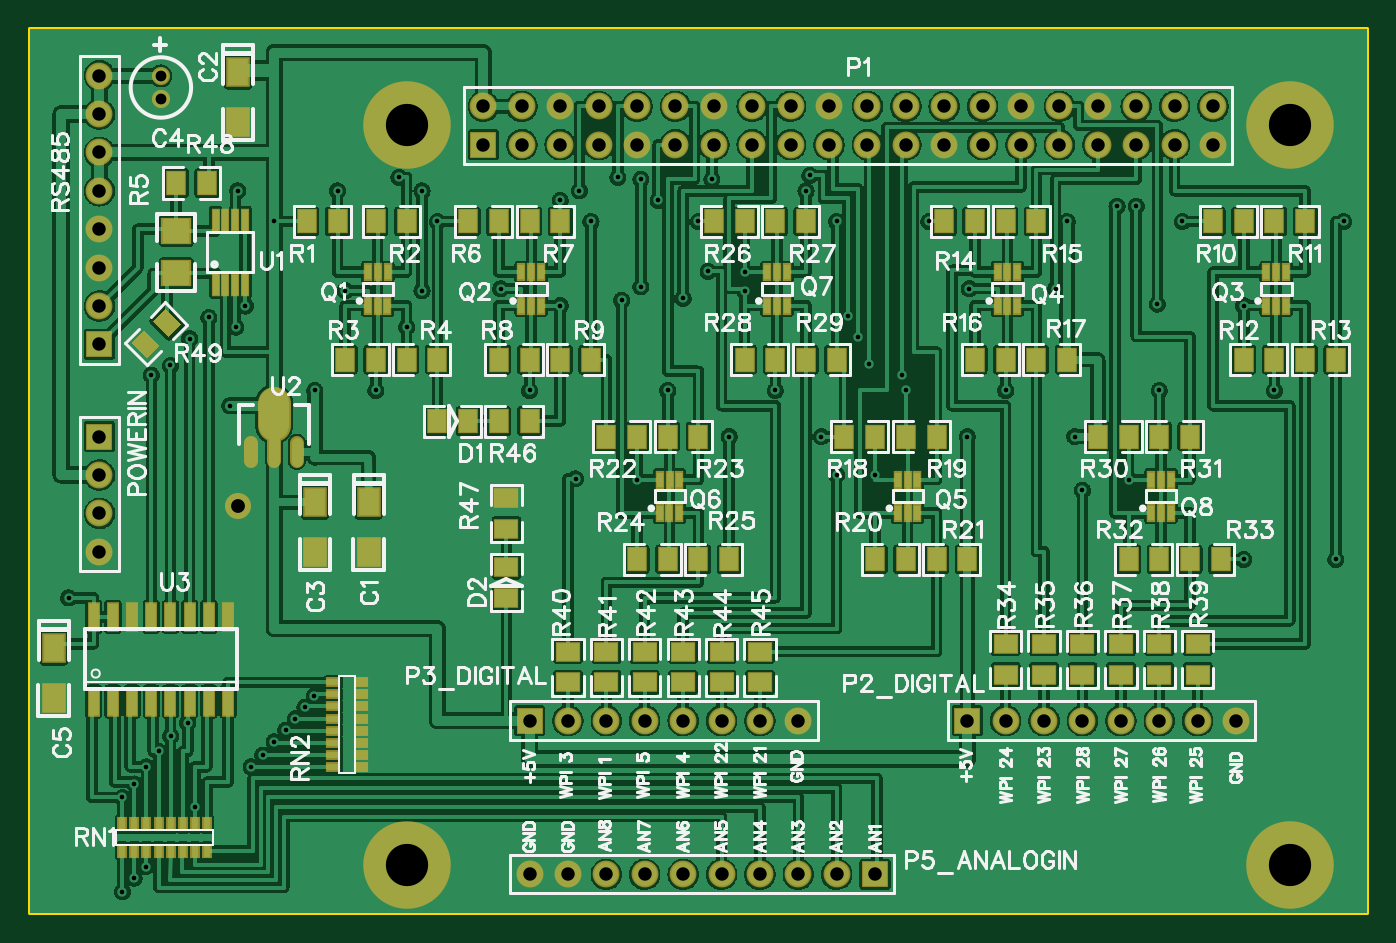
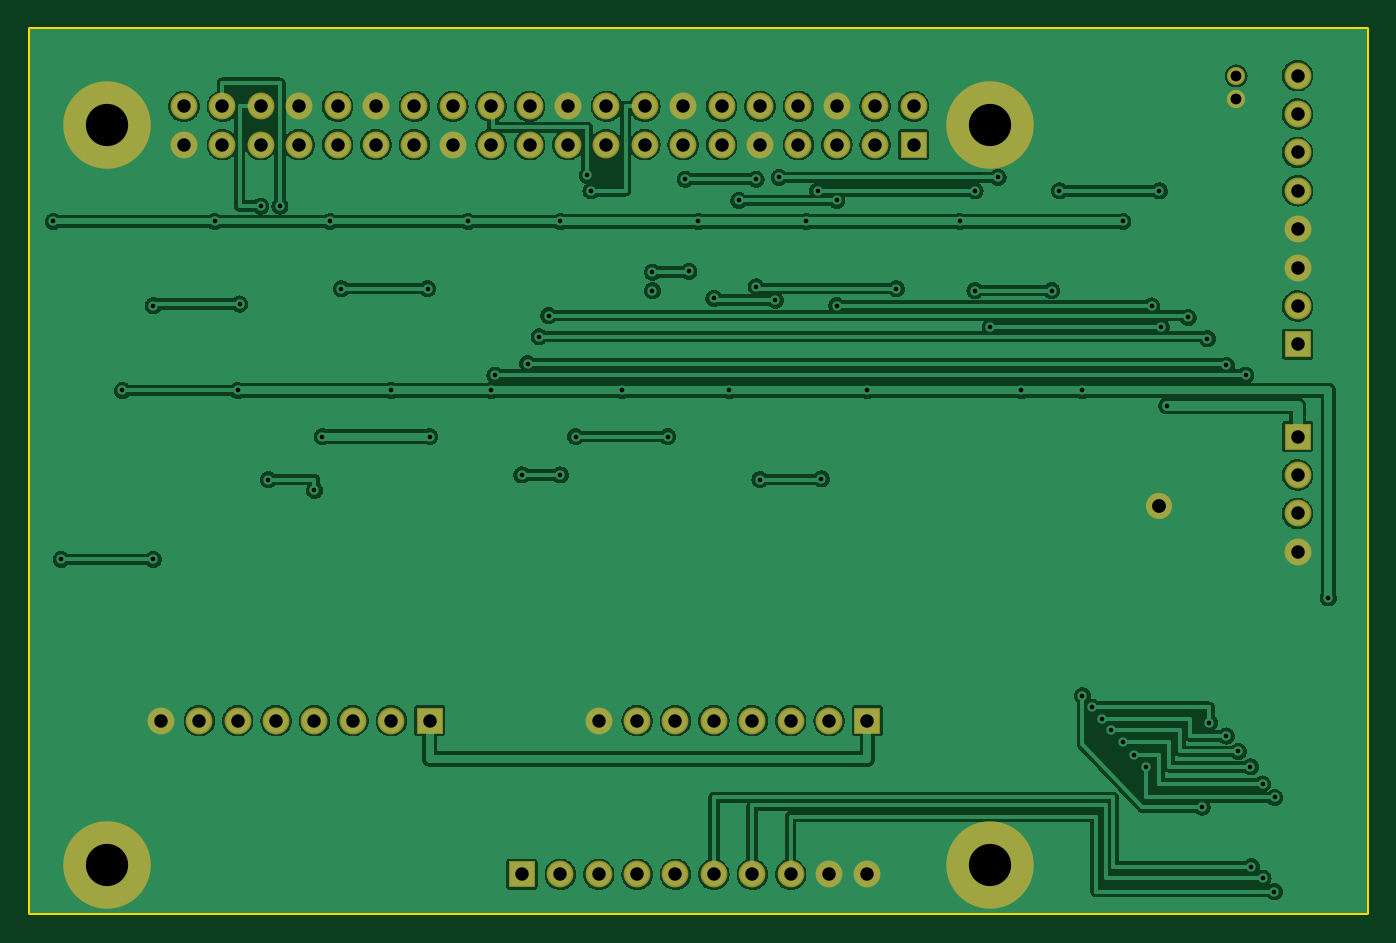
Circuit board: 8 layer files. Board 88.4 x 58.4 mm.
- outline: Gerber_BoardOutline.GKO (498 bytes)
- bottom_copper: Gerber_BottomLayer.GBL (173859 bytes)
- bottom_mask: Gerber_BottomSolderMaskLayer.GBS (2260 bytes)
- top_copper: Gerber_TopLayer.GTL (691987 bytes)
- paste: Gerber_TopPasteMaskLayer.GTP (5346 bytes)
- top_silk: Gerber_TopSilkLayer.GTO (86139 bytes)
- top_mask: Gerber_TopSolderMaskLayer.GTS (7208 bytes)
- drill: Gerber_drill_PTH.DRL (3206 bytes)

=== outline: Gerber_BoardOutline.GKO ===
G04 ---------------------------- Layer name :KeepOutLayer*
G04 EasyEDA v5.8.20, Fri, 09 Nov 2018 02:12:10 GMT*
G04 afbeeaa0033d4c789317b0f66a149b2b*
G04 Gerber Generator version 0.2*
G04 Scale: 100 percent, Rotated: No, Reflected: No *
G04 Dimensions in inches *
G04 leading zeros omitted , absolute positions ,2 integer and 4 decimal *
%FSLAX24Y24*%
%MOIN*%
G90*
G70D02*

%ADD10C,0.010000*%
G54D10*
G01X0Y23000D02*
G01X34800Y23000D01*
G01X34800Y0D01*
G01X0Y0D01*
G01X0Y23000D01*

%LPD*%
M00*
M02*

=== bottom_copper: Gerber_BottomLayer.GBL (173859 bytes, source omitted) ===
=== bottom_mask: Gerber_BottomSolderMaskLayer.GBS ===
G04 ---------------------------- Layer name :BOTTOM SOLDER LAYER*
G04 EasyEDA v5.8.20, Fri, 09 Nov 2018 02:12:10 GMT*
G04 afbeeaa0033d4c789317b0f66a149b2b*
G04 Gerber Generator version 0.2*
G04 Scale: 100 percent, Rotated: No, Reflected: No *
G04 Dimensions in inches *
G04 leading zeros omitted , absolute positions ,2 integer and 4 decimal *
%FSLAX24Y24*%
%MOIN*%
G90*
G70D02*

%ADD43R,0.070000X0.070000*%
%ADD44C,0.070000*%
%ADD50C,0.047370*%
%ADD55C,0.228000*%
%ADD56C,0.068000*%

%LPD*%
G54D43*
G01X11800Y20000D03*
G54D44*
G01X11800Y21000D03*
G01X12800Y20000D03*
G01X12800Y21000D03*
G01X13800Y20000D03*
G01X13800Y21000D03*
G01X14800Y20000D03*
G01X14800Y21000D03*
G01X15800Y20000D03*
G01X15800Y21000D03*
G01X16800Y20000D03*
G01X16800Y21000D03*
G01X17800Y20000D03*
G01X17800Y21000D03*
G01X18800Y20000D03*
G01X18800Y21000D03*
G01X19800Y20000D03*
G01X19800Y21000D03*
G01X20800Y20000D03*
G01X20800Y21000D03*
G01X21800Y20000D03*
G01X21800Y21000D03*
G01X22800Y20000D03*
G01X22800Y21000D03*
G01X23800Y20000D03*
G01X23800Y21000D03*
G01X24800Y20000D03*
G01X24800Y21000D03*
G01X25800Y20000D03*
G01X25800Y21000D03*
G01X26800Y20000D03*
G01X26800Y21000D03*
G01X27800Y20000D03*
G01X27800Y21000D03*
G01X28800Y20000D03*
G01X28800Y21000D03*
G01X29800Y20000D03*
G01X29800Y21000D03*
G01X30800Y20000D03*
G01X30800Y21000D03*
G54D50*
G01X3400Y21200D03*
G01X3400Y21790D03*
G54D43*
G01X1800Y12400D03*
G54D44*
G01X1800Y11400D03*
G01X1800Y10400D03*
G01X1800Y9400D03*
G54D43*
G01X1800Y14800D03*
G54D44*
G01X1800Y15800D03*
G01X1800Y16800D03*
G01X1800Y17800D03*
G01X1800Y18800D03*
G01X1800Y19800D03*
G01X1800Y20800D03*
G01X1800Y21800D03*
G01X13000Y1000D03*
G01X14000Y1000D03*
G01X15000Y1000D03*
G01X16000Y1000D03*
G01X17000Y1000D03*
G01X18000Y1000D03*
G01X19000Y1000D03*
G01X20000Y1000D03*
G01X21000Y1000D03*
G54D43*
G01X22000Y1000D03*
G01X24400Y5000D03*
G54D44*
G01X25400Y5000D03*
G01X26400Y5000D03*
G01X27400Y5000D03*
G01X28400Y5000D03*
G01X29400Y5000D03*
G01X30400Y5000D03*
G01X31400Y5000D03*
G54D43*
G01X13000Y5000D03*
G54D44*
G01X14000Y5000D03*
G01X15000Y5000D03*
G01X16000Y5000D03*
G01X17000Y5000D03*
G01X18000Y5000D03*
G01X19000Y5000D03*
G01X20000Y5000D03*
G54D55*
G01X9800Y20500D03*
G01X32800Y20500D03*
G01X9800Y1250D03*
G01X32800Y1250D03*
G54D56*
G01X5400Y10600D03*
M00*
M02*

=== top_copper: Gerber_TopLayer.GTL (691987 bytes, source omitted) ===
=== paste: Gerber_TopPasteMaskLayer.GTP ===
G04 ---------------------------- Layer name :TOP PASTER LAYER*
G04 EasyEDA v5.8.20, Fri, 09 Nov 2018 02:12:10 GMT*
G04 afbeeaa0033d4c789317b0f66a149b2b*
G04 Gerber Generator version 0.2*
G04 Scale: 100 percent, Rotated: No, Reflected: No *
G04 Dimensions in inches *
G04 leading zeros omitted , absolute positions ,2 integer and 4 decimal *
%FSLAX24Y24*%
%MOIN*%
G90*
G70D02*

%ADD13C,0.078740*%
%ADD14C,0.027559*%
%ADD16R,0.016535X0.039370*%
%ADD17R,0.045670X0.057870*%
%ADD18R,0.015748X0.053100*%
%ADD19R,0.070900X0.063000*%
%ADD20R,0.053500X0.071500*%
%ADD21R,0.057870X0.045670*%
%ADD22R,0.025600X0.068900*%
%ADD23R,0.031496X0.017717*%
%ADD24R,0.017717X0.031496*%

%LPD*%
G54D13*
G01X6350Y12688D02*
G01X6350Y13279D01*
G54D14*
G01X6350Y11763D02*
G01X6350Y12314D01*
G01X6940Y11763D02*
G01X6940Y12236D01*
G01X5759Y11763D02*
G01X5759Y12236D01*
G54D16*
G01X8789Y16680D03*
G01X9046Y16680D03*
G01X9302Y16680D03*
G01X9300Y15809D03*
G01X9043Y15809D03*
G01X8788Y15809D03*
G54D17*
G01X8000Y18000D03*
G01X7200Y18000D03*
G01X9800Y18000D03*
G01X9000Y18000D03*
G01X8200Y14400D03*
G01X9000Y14400D03*
G01X9800Y14400D03*
G01X10600Y14400D03*
G54D16*
G01X12789Y16680D03*
G01X13046Y16680D03*
G01X13302Y16680D03*
G01X13300Y15809D03*
G01X13043Y15809D03*
G01X12788Y15809D03*
G54D17*
G01X12200Y18000D03*
G01X11400Y18000D03*
G01X13800Y18000D03*
G01X13000Y18000D03*
G01X12200Y14400D03*
G01X13000Y14400D03*
G01X13800Y14400D03*
G01X14600Y14400D03*
G01X33200Y18000D03*
G01X32400Y18000D03*
G01X31600Y14400D03*
G01X32400Y14400D03*
G01X26200Y18000D03*
G01X25400Y18000D03*
G01X24600Y14400D03*
G01X25400Y14400D03*
G01X23600Y12400D03*
G01X22800Y12400D03*
G01X22000Y9200D03*
G01X22800Y9200D03*
G01X17400Y12400D03*
G01X16600Y12400D03*
G01X15800Y9200D03*
G01X16600Y9200D03*
G01X20200Y18000D03*
G01X19400Y18000D03*
G01X18600Y14400D03*
G01X19400Y14400D03*
G01X30200Y12400D03*
G01X29400Y12400D03*
G01X28600Y9200D03*
G01X29400Y9200D03*
G54D16*
G01X32189Y16680D03*
G01X32446Y16680D03*
G01X32702Y16680D03*
G01X32700Y15809D03*
G01X32443Y15809D03*
G01X32188Y15809D03*
G54D17*
G01X31600Y18000D03*
G01X30800Y18000D03*
G01X33200Y14400D03*
G01X34000Y14400D03*
G54D16*
G01X25189Y16680D03*
G01X25446Y16680D03*
G01X25702Y16680D03*
G01X25700Y15809D03*
G01X25443Y15809D03*
G01X25188Y15809D03*
G54D17*
G01X24600Y18000D03*
G01X23800Y18000D03*
G01X26200Y14400D03*
G01X27000Y14400D03*
G54D16*
G01X22589Y11280D03*
G01X22846Y11280D03*
G01X23102Y11280D03*
G01X23100Y10409D03*
G01X22843Y10409D03*
G01X22588Y10409D03*
G54D17*
G01X22000Y12400D03*
G01X21200Y12400D03*
G01X23600Y9200D03*
G01X24400Y9200D03*
G54D16*
G01X16389Y11280D03*
G01X16646Y11280D03*
G01X16902Y11280D03*
G01X16900Y10409D03*
G01X16643Y10409D03*
G01X16388Y10409D03*
G54D17*
G01X15800Y12400D03*
G01X15000Y12400D03*
G01X17400Y9200D03*
G01X18200Y9200D03*
G54D16*
G01X19189Y16680D03*
G01X19446Y16680D03*
G01X19702Y16680D03*
G01X19700Y15809D03*
G01X19443Y15809D03*
G01X19188Y15809D03*
G54D17*
G01X18600Y18000D03*
G01X17800Y18000D03*
G01X20200Y14400D03*
G01X21000Y14400D03*
G54D16*
G01X29189Y11280D03*
G01X29446Y11280D03*
G01X29702Y11280D03*
G01X29700Y10409D03*
G01X29443Y10409D03*
G01X29188Y10409D03*
G54D17*
G01X28600Y12400D03*
G01X27800Y12400D03*
G01X30200Y9200D03*
G01X31000Y9200D03*
G54D18*
G01X4826Y16355D03*
G01X4826Y18048D03*
G01X5082Y16354D03*
G01X5082Y18048D03*
G01X5338Y16355D03*
G01X5338Y18048D03*
G01X5594Y16354D03*
G01X5594Y18047D03*
G54D19*
G01X3800Y16650D03*
G01X3800Y17750D03*
G54D20*
G01X8810Y9399D03*
G01X8810Y10689D03*
G01X5410Y20599D03*
G01X5410Y21889D03*
G01X7410Y9399D03*
G01X7410Y10689D03*
G54D17*
G01X10600Y12800D03*
G01X11400Y12800D03*
G01X12200Y12800D03*
G01X13000Y12800D03*
G54D21*
G01X12400Y8200D03*
G01X12400Y9000D03*
G01X12400Y10000D03*
G01X12400Y10800D03*
G54D22*
G01X1650Y5497D03*
G01X2150Y5497D03*
G01X2650Y5497D03*
G01X3150Y5497D03*
G01X3650Y5497D03*
G01X4150Y5497D03*
G01X4650Y5497D03*
G01X5150Y5497D03*
G01X5150Y7701D03*
G01X4650Y7701D03*
G01X4150Y7701D03*
G01X3650Y7701D03*
G01X3150Y7701D03*
G01X2650Y7701D03*
G01X2150Y7701D03*
G01X1650Y7701D03*
G54D23*
G01X8599Y5999D03*
G01X8600Y5684D03*
G01X8600Y5369D03*
G01X8600Y5055D03*
G01X8600Y4740D03*
G01X8600Y4425D03*
G01X8600Y4110D03*
G01X8600Y3795D03*
G01X7891Y6000D03*
G01X7891Y5684D03*
G01X7891Y5369D03*
G01X7891Y5055D03*
G01X7891Y4740D03*
G01X7891Y4425D03*
G01X7891Y4110D03*
G01X7891Y3795D03*
G54D20*
G01X610Y5599D03*
G01X610Y6889D03*
G54D21*
G01X25400Y6200D03*
G01X25400Y7000D03*
G01X26400Y6200D03*
G01X26400Y7000D03*
G01X27400Y6200D03*
G01X27400Y7000D03*
G01X28400Y6200D03*
G01X28400Y7000D03*
G01X29400Y6200D03*
G01X29400Y7000D03*
G01X30400Y6200D03*
G01X30400Y7000D03*
G01X14000Y6000D03*
G01X14000Y6800D03*
G01X15000Y6000D03*
G01X15000Y6800D03*
G01X16000Y6000D03*
G01X16000Y6800D03*
G01X17000Y6000D03*
G01X17000Y6800D03*
G01X18000Y6000D03*
G01X18000Y6800D03*
G01X19000Y6000D03*
G01X19000Y6800D03*
G54D24*
G01X4599Y1600D03*
G01X4284Y1600D03*
G01X3970Y1600D03*
G01X3655Y1600D03*
G01X3340Y1600D03*
G01X3025Y1600D03*
G01X2710Y1600D03*
G01X2395Y1600D03*
G01X4600Y2308D03*
G01X4284Y2308D03*
G01X3970Y2308D03*
G01X3655Y2308D03*
G01X3340Y2308D03*
G01X3025Y2308D03*
G01X2710Y2308D03*
G01X2395Y2308D03*
G54D17*
G01X3800Y18999D03*
G01X4600Y18999D03*
G36*
G01X2634Y14843D02*
G01X2956Y15166D01*
G01X3366Y14756D01*
G01X3043Y14433D01*
G01X2634Y14843D01*
G37*
G36*
G01X3199Y15408D02*
G01X3522Y15731D01*
G01X3931Y15322D01*
G01X3608Y14999D01*
G01X3199Y15408D01*
G37*
M00*
M02*

=== top_silk: Gerber_TopSilkLayer.GTO (86139 bytes, source omitted) ===
=== top_mask: Gerber_TopSolderMaskLayer.GTS (7208 bytes, source omitted) ===
=== drill: Gerber_drill_PTH.DRL (3206 bytes, source withheld) ===
